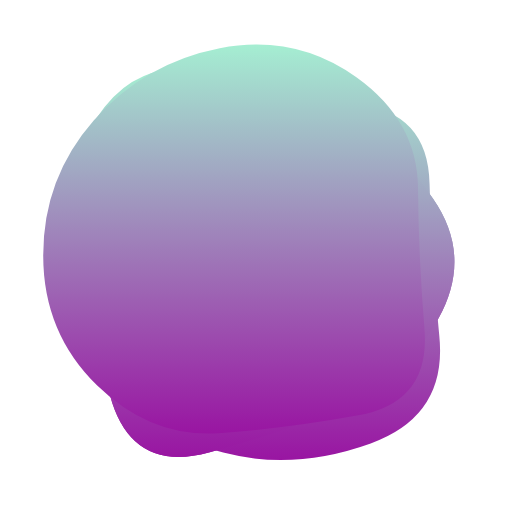
t = 0.00 s
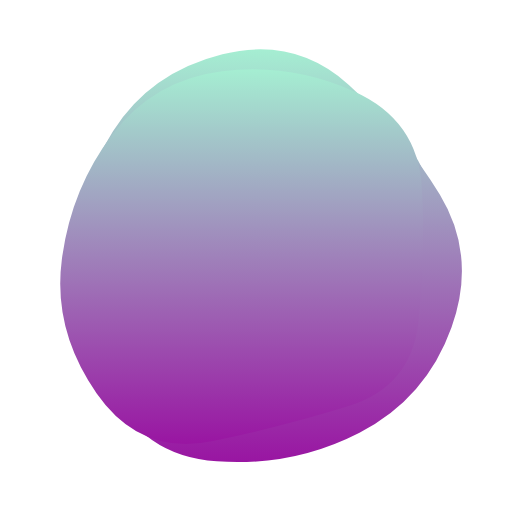
t = 1.69 s
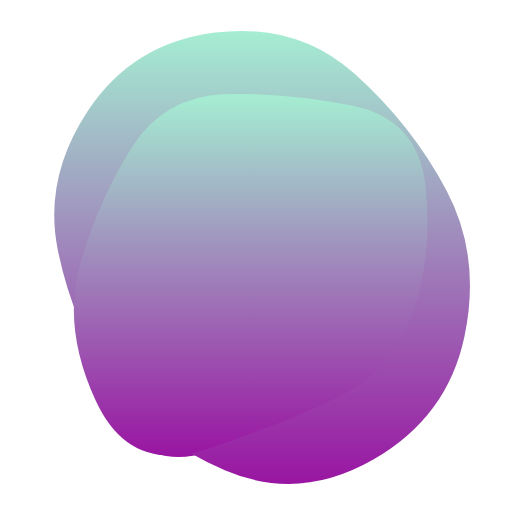
t = 3.38 s
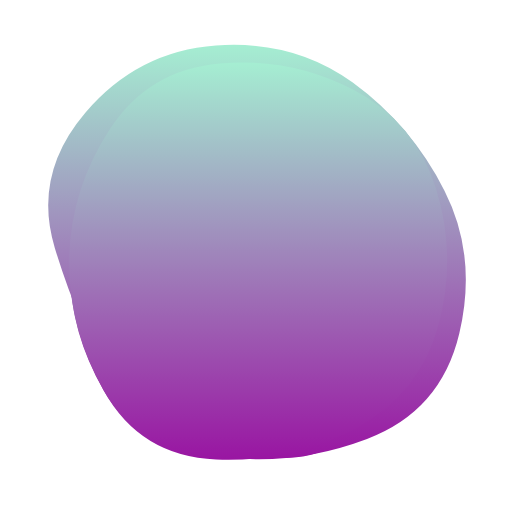
t = 5.07 s
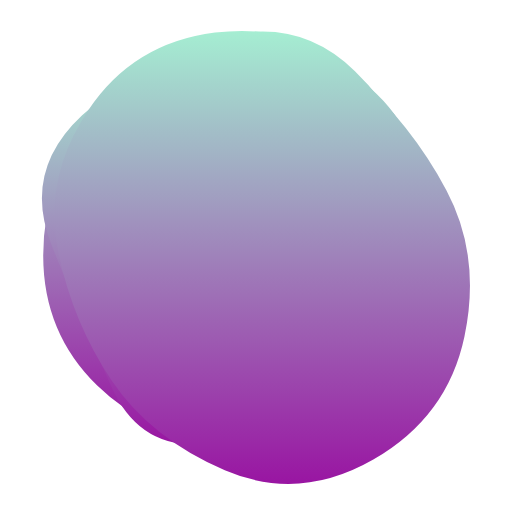
t = 6.76 s
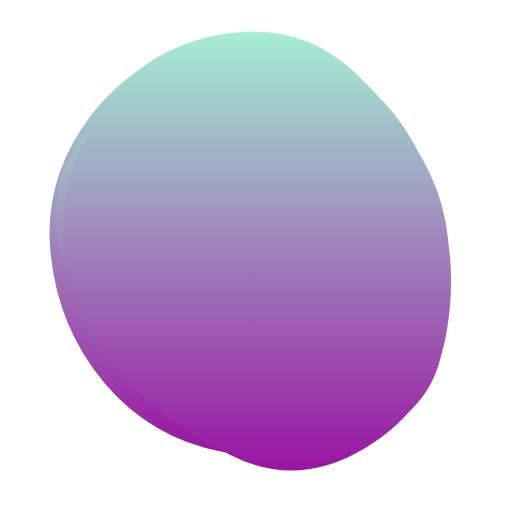
t = 8.45 s

The animated SVG that drew these frames (rendered in a browser with its animation timeline set to each time). Animation: 4 SMIL elements (animate=4); frames cover the first 8.45 s, repeats indefinitely.

<svg version="1.1" xmlns="http://www.w3.org/2000/svg" viewBox="0 0 500 500" width="100%" id="blobSvg" filter="blur(0px)" style="opacity: 1;">
                        <defs>
                        <linearGradient id="gradient" x1="0%" y1="0%" x2="0%" y2="100%">
                            <stop offset="0%" style="stop-color: rgb(165, 238, 210);"></stop>
                            <stop offset="100%" style="stop-color: rgb(153, 21, 162);"></stop>
                        </linearGradient>
                        </defs>
                        
                    <path id="blob" fill="url(#gradient)" style="opacity: 1;"><animate attributeName="d" dur="16.9s" repeatCount="indefinite" values="M428.39652,310.63781Q395.12039,371.27562,337.58607,396.3189Q280.05174,421.36219,204.00896,441.94775Q127.96619,462.5333,107.32787,385.81839Q86.68955,309.10348,96.33581,253.18955Q105.98207,197.27562,134.68904,148.26665Q163.396,99.25769,224.43929,74.05174Q285.48258,48.8458,334.83632,93.40548Q384.19006,137.96516,422.93135,193.98258Q461.67264,250,428.39652,310.63781Z;M404.21696,312.89783Q400.5999,375.79567,344.18719,420.60848Q287.77447,465.42129,222.25959,438.51488Q156.7447,411.60848,114.36806,363.06382Q71.99143,314.51917,65.98083,247.80853Q59.97023,181.09788,105.72982,130.10217Q151.4894,79.10645,216.18088,77.25959Q280.87235,75.41272,335.88295,103.82341Q390.89355,132.2341,399.36378,191.11705Q407.83401,250,404.21696,312.89783Z;M419.06254,317.79517Q411.11118,385.59033,349.66843,425.59894Q288.22568,465.60755,228.34547,428.45831Q168.46526,391.30906,120.24124,353.19622Q72.01722,315.08338,69.86103,249.40801Q67.70483,183.73263,103.47221,120.73263Q139.23958,57.73263,215.36631,36.75347Q291.49305,15.77432,346.41495,69.35242Q401.33686,122.93051,414.17538,186.46526Q427.0139,250,419.06254,317.79517Z;M433.0232,309.9192Q393.01281,369.83841,338.3352,406.40881Q283.6576,442.97921,221.7752,424.49281Q159.8928,406.0064,119.2384,358.9864Q78.584,311.9664,70.5304,246.7752Q62.4768,181.584,97.7552,114.4464Q133.0336,47.3088,206.208,64.61119Q279.3824,81.91359,342.208,100.8192Q405.0336,119.7248,439.0336,184.8624Q473.0336,250,433.0232,309.9192Z;M425.57934,323.79599Q426.22734,397.59197,355.10104,419.41516Q283.97474,441.23834,222.29242,423.00907Q160.6101,404.77979,95.49644,367.33031Q30.38277,329.88083,44.58128,255.13536Q58.77979,180.3899,99.7419,120.41159Q140.70401,60.43329,214.57221,45.49287Q288.44042,30.55246,350.61367,72.29792Q412.78692,114.04339,418.85914,182.0217Q424.93135,250,425.57934,323.79599Z;M428.39652,310.63781Q395.12039,371.27562,337.58607,396.3189Q280.05174,421.36219,204.00896,441.94775Q127.96619,462.5333,107.32787,385.81839Q86.68955,309.10348,96.33581,253.18955Q105.98207,197.27562,134.68904,148.26665Q163.396,99.25769,224.43929,74.05174Q285.48258,48.8458,334.83632,93.40548Q384.19006,137.96516,422.93135,193.98258Q461.67264,250,428.39652,310.63781Z"></animate></path><path id="blob" fill="url(#gradient)" style="opacity: 1;"><animate attributeName="d" dur="16.9s" repeatCount="indefinite" values="M429,328Q437,406,362,433Q287,460,218,442Q149,424,122.5,365Q96,306,74.5,242Q53,178,94.5,115Q136,52,206.5,73Q277,94,347.5,101.5Q418,109,419.5,179.5Q421,250,429,328Z;M428.39652,310.63781Q395.12039,371.27562,337.58607,396.3189Q280.05174,421.36219,204.00896,441.94775Q127.96619,462.5333,107.32787,385.81839Q86.68955,309.10348,96.33581,253.18955Q105.98207,197.27562,134.68904,148.26665Q163.396,99.25769,224.43929,74.05174Q285.48258,48.8458,334.83632,93.40548Q384.19006,137.96516,422.93135,193.98258Q461.67264,250,428.39652,310.63781Z;M414.53769,321.38989Q420.37096,392.77979,350.00938,405.59743Q279.64779,418.41507,213.62261,422.99375Q147.59743,427.57242,94.94338,376.434Q42.28934,325.29559,42.19191,249.67298Q42.09448,174.05036,91.48437,117.78308Q140.87426,61.5158,214.61636,47.15422Q288.35846,32.79263,348.05974,75.5158Q407.76103,118.23897,408.23272,184.11949Q408.70441,250,414.53769,321.38989Z;M453.57191,328.53752Q437.08754,407.07503,364.57816,448.74386Q292.06878,490.41269,219.55628,459.1657Q147.04377,427.91871,108.99375,371.46874Q70.94372,315.01876,56.52814,244.52814Q42.11255,174.03752,86.02814,107.96874Q129.94372,41.89995,209.98749,31.84993Q290.03126,21.79991,346.01876,71.89683Q402.00625,121.99375,436.03126,185.99687Q470.05628,250,453.57191,328.53752Z;M443.46373,322.92581Q424.06453,395.85162,352.29275,408.54192Q280.52096,421.23222,209.43547,432.55323Q138.34998,443.87423,108.93547,378.01696Q79.52096,312.15968,50.50966,239.62741Q21.49835,167.09515,80.22256,112.52096Q138.94677,57.94677,211.78709,57.03792Q284.62741,56.12906,342.97339,89.43146Q401.31936,122.73387,432.09114,186.36693Q462.86293,250,443.46373,322.92581Z;M429,328Q437,406,362,433Q287,460,218,442Q149,424,122.5,365Q96,306,74.5,242Q53,178,94.5,115Q136,52,206.5,73Q277,94,347.5,101.5Q418,109,419.5,179.5Q421,250,429,328Z"></animate></path><path id="blob" fill="url(#gradient)" style="opacity: 1;"><animate attributeName="d" dur="16.9s" repeatCount="indefinite" values="M428.39652,310.63781Q395.12039,371.27562,337.58607,396.3189Q280.05174,421.36219,204.00896,441.94775Q127.96619,462.5333,107.32787,385.81839Q86.68955,309.10348,96.33581,253.18955Q105.98207,197.27562,134.68904,148.26665Q163.396,99.25769,224.43929,74.05174Q285.48258,48.8458,334.83632,93.40548Q384.19006,137.96516,422.93135,193.98258Q461.67264,250,428.39652,310.63781Z;M453.57191,328.53752Q437.08754,407.07503,364.57816,448.74386Q292.06878,490.41269,219.55628,459.1657Q147.04377,427.91871,108.99375,371.46874Q70.94372,315.01876,56.52814,244.52814Q42.11255,174.03752,86.02814,107.96874Q129.94372,41.89995,209.98749,31.84993Q290.03126,21.79991,346.01876,71.89683Q402.00625,121.99375,436.03126,185.99687Q470.05628,250,453.57191,328.53752Z;M443.46373,322.92581Q424.06453,395.85162,352.29275,408.54192Q280.52096,421.23222,209.43547,432.55323Q138.34998,443.87423,108.93547,378.01696Q79.52096,312.15968,50.50966,239.62741Q21.49835,167.09515,80.22256,112.52096Q138.94677,57.94677,211.78709,57.03792Q284.62741,56.12906,342.97339,89.43146Q401.31936,122.73387,432.09114,186.36693Q462.86293,250,443.46373,322.92581Z;M404.21696,312.89783Q400.5999,375.79567,344.18719,420.60848Q287.77447,465.42129,222.25959,438.51488Q156.7447,411.60848,114.36806,363.06382Q71.99143,314.51917,65.98083,247.80853Q59.97023,181.09788,105.72982,130.10217Q151.4894,79.10645,216.18088,77.25959Q280.87235,75.41272,335.88295,103.82341Q390.89355,132.2341,399.36378,191.11705Q407.83401,250,404.21696,312.89783Z;M429,328Q437,406,362,433Q287,460,218,442Q149,424,122.5,365Q96,306,74.5,242Q53,178,94.5,115Q136,52,206.5,73Q277,94,347.5,101.5Q418,109,419.5,179.5Q421,250,429,328Z;M428.39652,310.63781Q395.12039,371.27562,337.58607,396.3189Q280.05174,421.36219,204.00896,441.94775Q127.96619,462.5333,107.32787,385.81839Q86.68955,309.10348,96.33581,253.18955Q105.98207,197.27562,134.68904,148.26665Q163.396,99.25769,224.43929,74.05174Q285.48258,48.8458,334.83632,93.40548Q384.19006,137.96516,422.93135,193.98258Q461.67264,250,428.39652,310.63781Z"></animate></path><path id="blob" fill="url(#gradient)" style="opacity: 1;"><animate attributeName="d" dur="16.9s" repeatCount="indefinite" values="M414.53769,321.38989Q420.37096,392.77979,350.00938,405.59743Q279.64779,418.41507,213.62261,422.99375Q147.59743,427.57242,94.94338,376.434Q42.28934,325.29559,42.19191,249.67298Q42.09448,174.05036,91.48437,117.78308Q140.87426,61.5158,214.61636,47.15422Q288.35846,32.79263,348.05974,75.5158Q407.76103,118.23897,408.23272,184.11949Q408.70441,250,414.53769,321.38989Z;M402.96858,305.89372Q383.43068,361.78743,330.92976,387.4658Q278.42884,413.14418,202.60721,438.39372Q126.78558,463.64325,93.53789,391.42791Q60.29021,319.21257,78.64603,256.64233Q97.00185,194.07209,128.64418,144.10813Q160.28651,94.14418,219.21534,92.06839Q278.14418,89.9926,343.5342,103.10536Q408.92421,116.21812,415.71534,183.10906Q422.50647,250,402.96858,305.89372Z;M453.57191,328.53752Q437.08754,407.07503,364.57816,448.74386Q292.06878,490.41269,219.55628,459.1657Q147.04377,427.91871,108.99375,371.46874Q70.94372,315.01876,56.52814,244.52814Q42.11255,174.03752,86.02814,107.96874Q129.94372,41.89995,209.98749,31.84993Q290.03126,21.79991,346.01876,71.89683Q402.00625,121.99375,436.03126,185.99687Q470.05628,250,453.57191,328.53752Z;M419.06254,317.79517Q411.11118,385.59033,349.66843,425.59894Q288.22568,465.60755,228.34547,428.45831Q168.46526,391.30906,120.24124,353.19622Q72.01722,315.08338,69.86103,249.40801Q67.70483,183.73263,103.47221,120.73263Q139.23958,57.73263,215.36631,36.75347Q291.49305,15.77432,346.41495,69.35242Q401.33686,122.93051,414.17538,186.46526Q427.0139,250,419.06254,317.79517Z;M429,328Q437,406,362,433Q287,460,218,442Q149,424,122.5,365Q96,306,74.5,242Q53,178,94.5,115Q136,52,206.5,73Q277,94,347.5,101.5Q418,109,419.5,179.5Q421,250,429,328Z;M414.53769,321.38989Q420.37096,392.77979,350.00938,405.59743Q279.64779,418.41507,213.62261,422.99375Q147.59743,427.57242,94.94338,376.434Q42.28934,325.29559,42.19191,249.67298Q42.09448,174.05036,91.48437,117.78308Q140.87426,61.5158,214.61636,47.15422Q288.35846,32.79263,348.05974,75.5158Q407.76103,118.23897,408.23272,184.11949Q408.70441,250,414.53769,321.38989Z"></animate></path></svg>